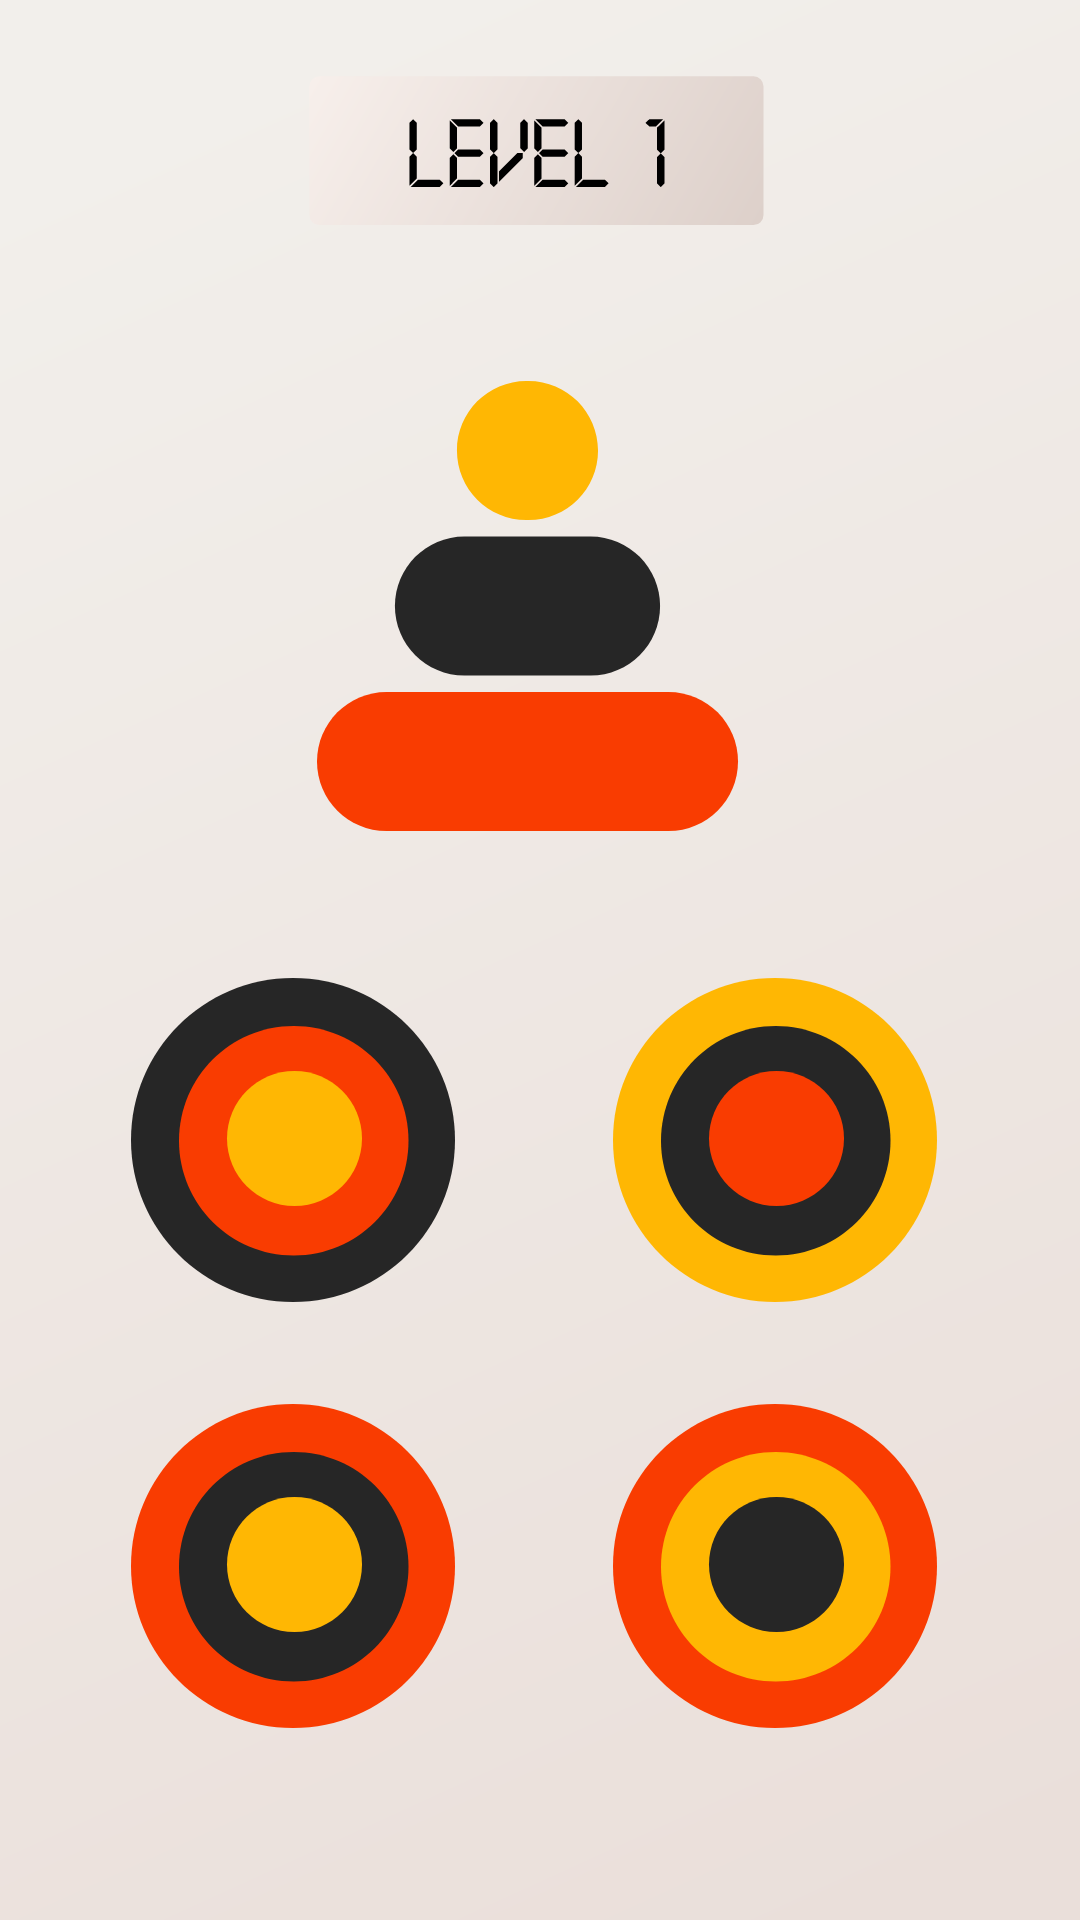

Here is an Android app screen rendered from its layout file. Give the layout XML and the strings, colors and styles it references.
<!-- AndroidManifest.xml: application theme Theme.Multicolored_Circles -->
<!-- res/layout/fragment_level_one.xml -->
<?xml version="1.0" encoding="utf-8"?>
<layout xmlns:android="http://schemas.android.com/apk/res/android"
    xmlns:app="http://schemas.android.com/apk/res-auto"
    xmlns:tools="http://schemas.android.com/tools">

    <androidx.constraintlayout.widget.ConstraintLayout
        android:id="@+id/constLevel1"
        android:layout_width="match_parent"
        android:layout_height="match_parent"
        android:background="@drawable/back_white"
        tools:context=".ui.levels.LevelOneFragment">

        <ImageView
            android:id="@+id/lvlNum1"
            android:layout_width="180dp"
            android:layout_height="80dp"
            android:layout_marginTop="20dp"
            app:layout_constraintEnd_toEndOf="parent"
            app:layout_constraintHorizontal_bias="0.5"
            app:layout_constraintStart_toStartOf="parent"
            app:layout_constraintTop_toTopOf="parent"
            app:srcCompat="@drawable/level1_en" />

        <TextView
            android:id="@+id/timerText1"
            android:layout_width="160dp"
            android:layout_height="45dp"
            android:layout_marginTop="28dp"
            android:background="@drawable/back_timer"
            android:gravity="center"
            android:text="TextView"
            android:textSize="30dp"
            android:textStyle="bold"
            android:visibility="invisible"
            app:layout_constraintEnd_toStartOf="@+id/timerNumber1"
            app:layout_constraintHorizontal_bias="0.5"
            app:layout_constraintStart_toStartOf="parent"
            app:layout_constraintTop_toTopOf="parent" />

        <ImageView
            android:id="@+id/timerNumber1"
            android:layout_width="180dp"
            android:layout_height="80dp"
            android:layout_marginTop="20dp"
            android:visibility="invisible"
            app:layout_constraintEnd_toEndOf="parent"
            app:layout_constraintHorizontal_bias="0.5"
            app:layout_constraintStart_toEndOf="@+id/timerText1"
            app:layout_constraintTop_toTopOf="parent"
            app:srcCompat="@drawable/level1_en" />

        <ImageView
            android:id="@+id/pyramide1"
            android:layout_width="wrap_content"
            android:layout_height="wrap_content"
            android:layout_marginTop="125dp"
            app:layout_constraintEnd_toEndOf="parent"
            app:layout_constraintHorizontal_bias="0.5"
            app:layout_constraintStart_toStartOf="parent"
            app:layout_constraintTop_toTopOf="parent"
            app:srcCompat="@drawable/level1_pyramide" />

        <ImageView
            android:id="@+id/circle1a"
            android:layout_width="wrap_content"
            android:layout_height="wrap_content"
            android:layout_marginTop="30dp"
            app:layout_constraintEnd_toStartOf="@+id/circle1b"
            app:layout_constraintHorizontal_bias="0.5"
            app:layout_constraintStart_toStartOf="parent"
            app:layout_constraintTop_toBottomOf="@+id/pyramide1"
            app:srcCompat="@drawable/level1_circles1" />

        <ImageView
            android:id="@+id/circle1b"
            android:layout_width="wrap_content"
            android:layout_height="wrap_content"
            android:layout_marginTop="30dp"
            app:layout_constraintEnd_toEndOf="parent"
            app:layout_constraintHorizontal_bias="0.5"
            app:layout_constraintStart_toEndOf="@+id/circle1a"
            app:layout_constraintTop_toBottomOf="@+id/pyramide1"
            app:srcCompat="@drawable/level1_circles2" />

        <ImageView
            android:id="@+id/circle1c"
            android:layout_width="wrap_content"
            android:layout_height="wrap_content"
            android:layout_marginTop="20dp"
            app:layout_constraintEnd_toStartOf="@+id/circle1d"
            app:layout_constraintHorizontal_bias="0.5"
            app:layout_constraintStart_toStartOf="parent"
            app:layout_constraintTop_toBottomOf="@+id/circle1a"
            app:srcCompat="@drawable/level1_circles3" />

        <ImageView
            android:id="@+id/circle1d"
            android:layout_width="wrap_content"
            android:layout_height="wrap_content"
            android:layout_marginTop="20dp"
            app:layout_constraintEnd_toEndOf="parent"
            app:layout_constraintHorizontal_bias="0.5"
            app:layout_constraintStart_toEndOf="@+id/circle1c"
            app:layout_constraintTop_toBottomOf="@+id/circle1b"
            app:srcCompat="@drawable/level1_circles4" />

        <androidx.constraintlayout.widget.ConstraintLayout
            android:id="@+id/popUpMenu1"
            android:layout_width="310dp"
            android:layout_height="275dp"
            android:layout_marginTop="25dp"
            android:background="@drawable/popup_menu"
            android:visibility="invisible"
            app:layout_constraintEnd_toEndOf="parent"
            app:layout_constraintHorizontal_bias="0.5"
            app:layout_constraintStart_toStartOf="parent"
            app:layout_constraintTop_toBottomOf="@+id/pyramide1">

            <ImageView
                android:id="@+id/nextLevel1"
                android:layout_width="wrap_content"
                android:layout_height="wrap_content"
                android:layout_marginTop="40dp"
                app:layout_constraintEnd_toEndOf="parent"
                app:layout_constraintHorizontal_bias="0.5"
                app:layout_constraintStart_toStartOf="parent"
                app:layout_constraintTop_toTopOf="parent"
                app:srcCompat="@drawable/next_level_en" />

            <ImageView
                android:id="@+id/backMenu1"
                android:layout_width="230dp"
                android:layout_height="80dp"
                android:layout_marginBottom="40dp"
                app:layout_constraintBottom_toBottomOf="parent"
                app:layout_constraintEnd_toEndOf="parent"
                app:layout_constraintHorizontal_bias="0.5"
                app:layout_constraintStart_toStartOf="parent"
                app:srcCompat="@drawable/menu_en" />

        </androidx.constraintlayout.widget.ConstraintLayout>

    </androidx.constraintlayout.widget.ConstraintLayout>
</layout>
<!-- resources referenced by this layout -->
<resources>
  <!-- drawable back_white (drawable) -->
  <vector xmlns:android="http://schemas.android.com/apk/res/android"
      xmlns:aapt="http://schemas.android.com/aapt"
      android:width="320dp"
      android:height="568dp"
      android:viewportWidth="320"
      android:viewportHeight="568">
    <path
        android:pathData="M320,0l-0,568l-320,0l-0,-568z">
      <aapt:attr name="android:fillColor">
        <gradient 
            android:startX="56.5"
            android:startY="28"
            android:endX="296.5"
            android:endY="554"
            android:type="linear">
          <item android:offset="0" android:color="#FFF2EFEB"/>
          <item android:offset="1" android:color="#FFEADFDA"/>
        </gradient>
      </aapt:attr>
    </path>
  </vector>
  <!-- drawable level1_circles2 (drawable) -->
  <vector xmlns:android="http://schemas.android.com/apk/res/android"
      android:width="122dp"
      android:height="122dp"
      android:viewportWidth="122"
      android:viewportHeight="122">
    <path
        android:pathData="M59,112C88.82,112 113,87.82 113,58C113,28.18 88.82,4 59,4C29.18,4 5,28.18 5,58C5,87.82 29.18,112 59,112Z"
        android:fillColor="#FFB703"/>
    <path
        android:pathData="M59.25,96.5C80.37,96.5 97.5,79.37 97.5,58.25C97.5,37.13 80.37,20 59.25,20C38.13,20 21,37.13 21,58.25C21,79.37 38.13,96.5 59.25,96.5Z"
        android:fillColor="#262626"/>
    <path
        android:pathData="M59.5,80C71.93,80 82,69.93 82,57.5C82,45.07 71.93,35 59.5,35C47.07,35 37,45.07 37,57.5C37,69.93 47.07,80 59.5,80Z"
        android:fillColor="#F93C01"/>
  </vector>
  <!-- drawable level1_circles3 (drawable) -->
  <vector xmlns:android="http://schemas.android.com/apk/res/android"
      android:width="122dp"
      android:height="122dp"
      android:viewportWidth="122"
      android:viewportHeight="122">
    <path
        android:pathData="M59,112C88.82,112 113,87.82 113,58C113,28.18 88.82,4 59,4C29.18,4 5,28.18 5,58C5,87.82 29.18,112 59,112Z"
        android:fillColor="#F93C01"/>
    <path
        android:pathData="M59.25,96.5C80.37,96.5 97.5,79.37 97.5,58.25C97.5,37.13 80.37,20 59.25,20C38.13,20 21,37.13 21,58.25C21,79.37 38.13,96.5 59.25,96.5Z"
        android:fillColor="#262626"/>
    <path
        android:pathData="M59.5,80C71.93,80 82,69.93 82,57.5C82,45.07 71.93,35 59.5,35C47.07,35 37,45.07 37,57.5C37,69.93 47.07,80 59.5,80Z"
        android:fillColor="#FFB703"/>
  </vector>
  <!-- drawable level1_circles4 (drawable) -->
  <vector xmlns:android="http://schemas.android.com/apk/res/android"
      android:width="122dp"
      android:height="122dp"
      android:viewportWidth="122"
      android:viewportHeight="122">
    <path
        android:pathData="M59,112C88.82,112 113,87.82 113,58C113,28.18 88.82,4 59,4C29.18,4 5,28.18 5,58C5,87.82 29.18,112 59,112Z"
        android:fillColor="#F93C01"/>
    <path
        android:pathData="M59.25,96.5C80.37,96.5 97.5,79.37 97.5,58.25C97.5,37.13 80.37,20 59.25,20C38.13,20 21,37.13 21,58.25C21,79.37 38.13,96.5 59.25,96.5Z"
        android:fillColor="#FFB703"/>
    <path
        android:pathData="M59.5,80C71.93,80 82,69.93 82,57.5C82,45.07 71.93,35 59.5,35C47.07,35 37,45.07 37,57.5C37,69.93 47.07,80 59.5,80Z"
        android:fillColor="#262626"/>
  </vector>
  <style name="Theme.Multicolored_Circles" parent="Theme.MaterialComponents.DayNight.DarkActionBar">
          
          <item name="colorPrimary">@color/purple_500</item>
          <item name="colorPrimaryVariant">@color/purple_700</item>
          <item name="colorOnPrimary">@color/white</item>
          
          <item name="colorSecondary">@color/teal_200</item>
          <item name="colorSecondaryVariant">@color/teal_700</item>
          <item name="colorOnSecondary">@color/black</item>
          
          <item name="android:statusBarColor">?attr/colorPrimaryVariant</item>
          <item name="windowNoTitle">true</item>
          <item name="windowActionBar">false</item>
          
      </style>
  <!-- not gathered from this repository: default colours our renderer supplied (Android Studio template values) -->
  <color name="purple_500">#FF6200EE</color>
  <color name="purple_700">#FF3700B3</color>
  <color name="teal_200">#FF03DAC5</color>
  <color name="teal_700">#FF018786</color>
  <color name="black">#FF000000</color>
  <color name="white">#FFFFFFFF</color>
</resources>
